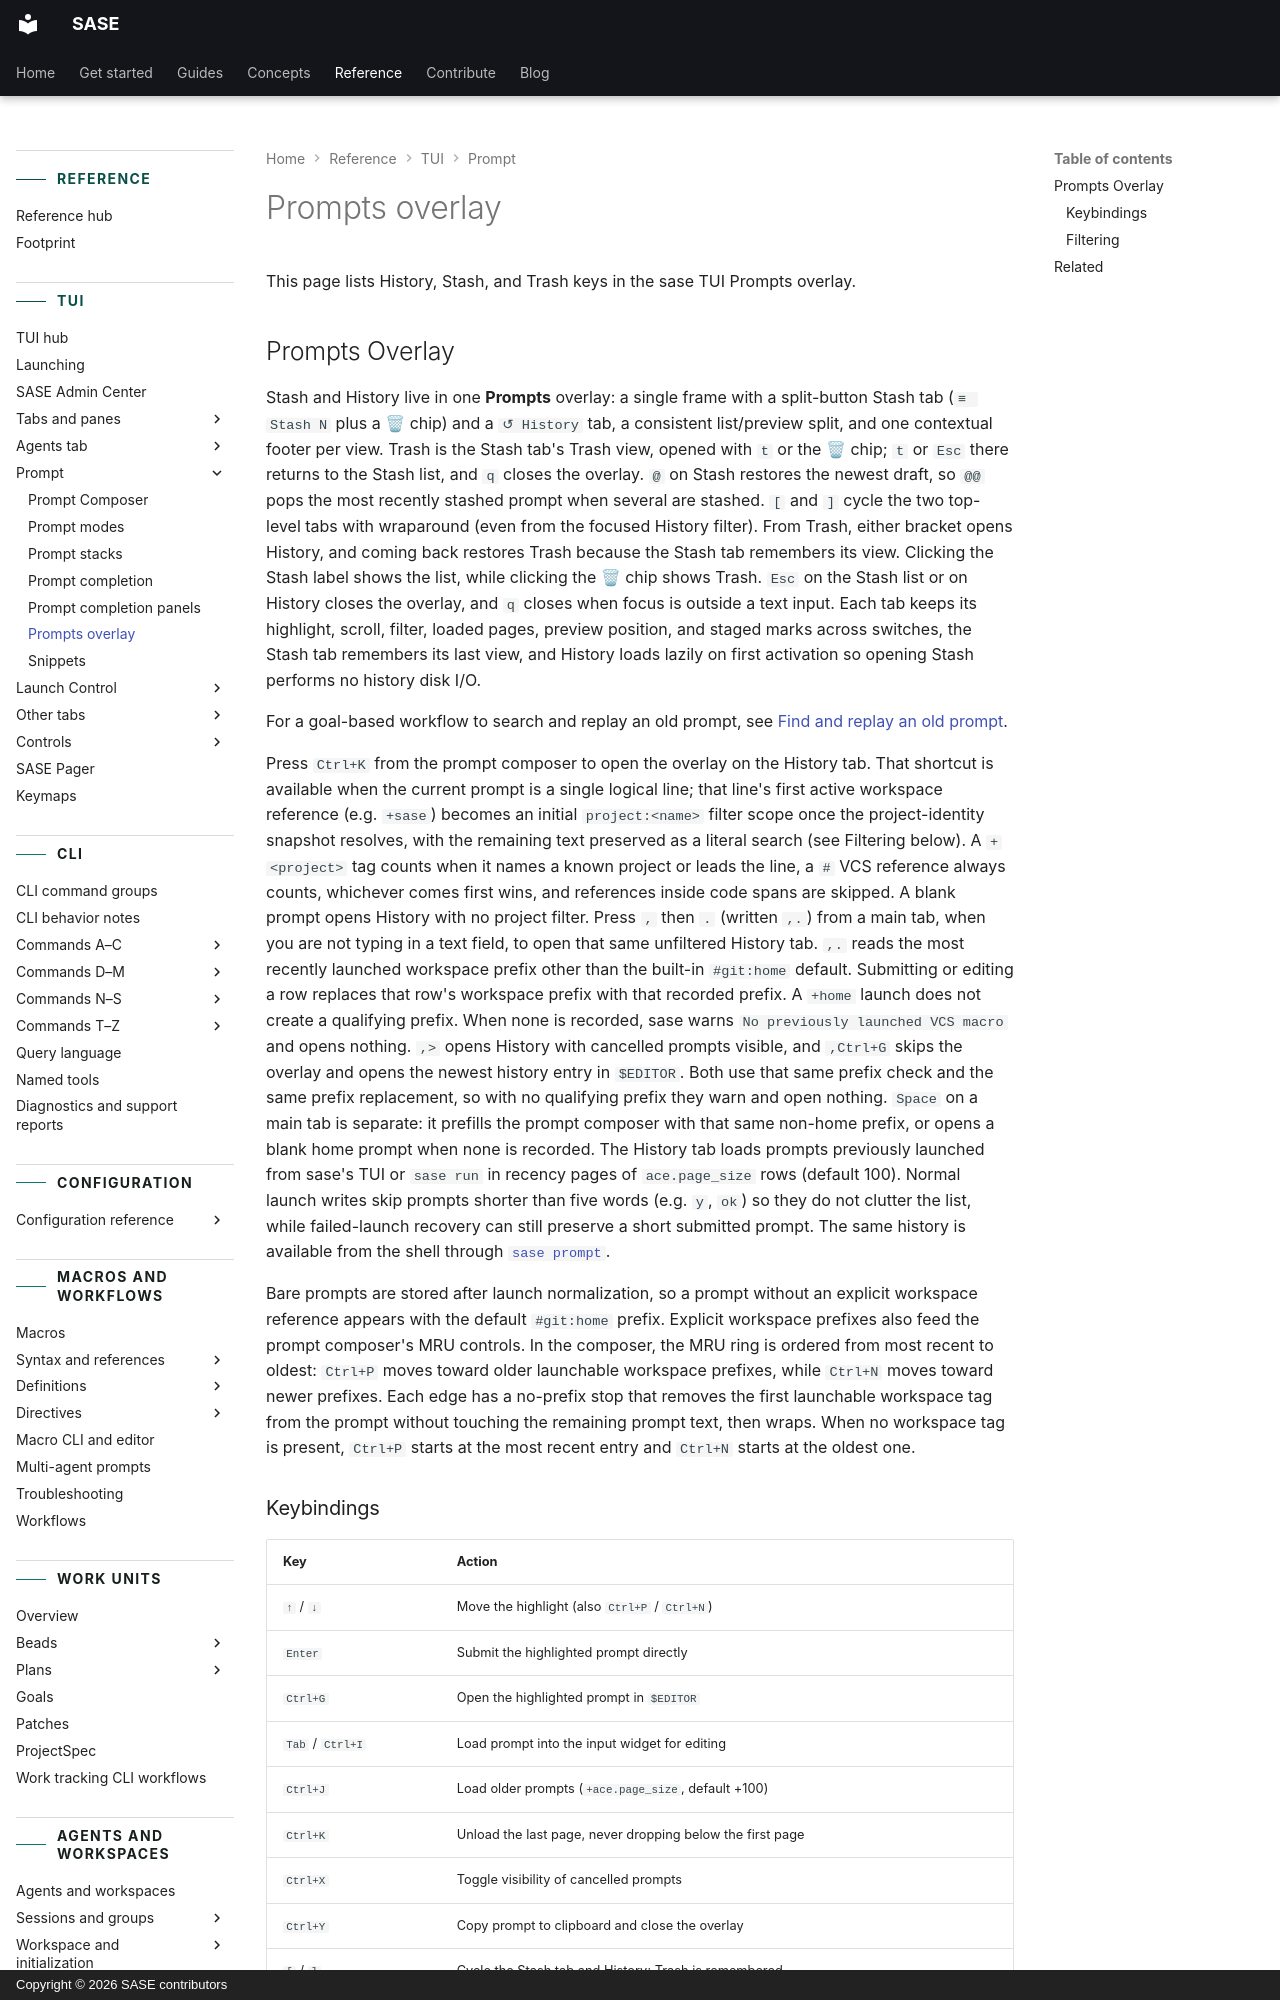

repository: sase-org/sase · page: reference/tui/prompts-overlay/index.html · generator: mkdocs · copyright: Copyright © 2026 SASE contributors

---
title: Prompts overlay
description: History, stash, and trash in the sase TUI Prompts overlay (the prompt-history modal).
---

# Prompts overlay

This page lists History, Stash, and Trash keys in the sase TUI Prompts overlay.

## Prompts Overlay {#prompt-history-modal}

Stash and History live in one **Prompts** overlay: a single frame with a split-button
Stash tab (`≡ Stash N` plus a 🗑 chip) and a `↺ History` tab, a consistent list/preview
split, and one contextual footer per view. Trash is the Stash tab's Trash view, opened
with `t` or the 🗑 chip; `t` or `Esc` there returns to the Stash list, and `q` closes
the overlay. `@` on Stash restores the newest draft, so `@@` pops the most recently
stashed prompt when several are stashed. `[` and `]` cycle the two top-level tabs with
wraparound (even from the focused History filter). From Trash, either bracket opens
History, and coming back restores Trash because the Stash tab remembers its view.
Clicking the Stash label shows the list, while clicking the 🗑 chip shows Trash. `Esc`
on the Stash list or on History closes the overlay, and `q` closes when focus is outside
a text input. Each tab keeps its highlight, scroll, filter, loaded pages, preview
position, and staged marks across switches, the Stash tab remembers its last view, and
History loads lazily on first activation so opening Stash performs no history disk I/O.

For a goal-based workflow to search and replay an old prompt, see
[Find and replay an old prompt](../../guides/find-and-replay-prompt.md).

Press `Ctrl+K` from the prompt composer to open the overlay on the History tab. That
shortcut is available when the current prompt is a single logical line; that line's
first active workspace reference (e.g. `+sase`) becomes an initial `project:<name>`
filter scope once the project-identity snapshot resolves, with the remaining text
preserved as a literal search (see Filtering below). A `+<project>` tag counts when it
names a known project or leads the line, a `#` VCS reference always counts, whichever
comes first wins, and references inside code spans are skipped. A blank prompt opens
History with no project filter. Press `,` then `.` (written `,.`) from a main tab, when
you are not typing in a text field, to open that same unfiltered History tab. `,.` reads
the most recently launched workspace prefix other than the built-in `#git:home` default.
Submitting or editing a row replaces that row's workspace prefix with that recorded
prefix. A `+home` launch does not create a qualifying prefix. When none is recorded,
sase warns `No previously launched VCS macro` and opens nothing. `,>` opens History with
cancelled prompts visible, and `,Ctrl+G` skips the overlay and opens the newest history
entry in `$EDITOR`. Both use that same prefix check and the same prefix replacement, so
with no qualifying prefix they warn and open nothing. `Space` on a main tab is separate:
it prefills the prompt composer with that same non-home prefix, or opens a blank home
prompt when none is recorded. The History tab loads prompts previously launched from
sase's TUI or `sase run` in recency pages of `ace.page_size` rows (default 100). Normal
launch writes skip prompts shorter than five words (e.g. `y`, `ok`) so they do not
clutter the list, while failed-launch recovery can still preserve a short submitted
prompt. The same history is available from the shell through [`sase prompt`](../prompt-history.md).

Bare prompts are stored after launch normalization, so a prompt without an explicit
workspace reference appears with the default `#git:home` prefix. Explicit workspace
prefixes also feed the prompt composer's MRU controls. In the composer, the MRU ring is
ordered from most recent to oldest: `Ctrl+P` moves toward older launchable workspace
prefixes, while `Ctrl+N` moves toward newer prefixes. Each edge has a no-prefix stop
that removes the first launchable workspace tag from the prompt without touching the
remaining prompt text, then wraps. When no workspace tag is present, `Ctrl+P` starts at
the most recent entry and `Ctrl+N` starts at the oldest one.
